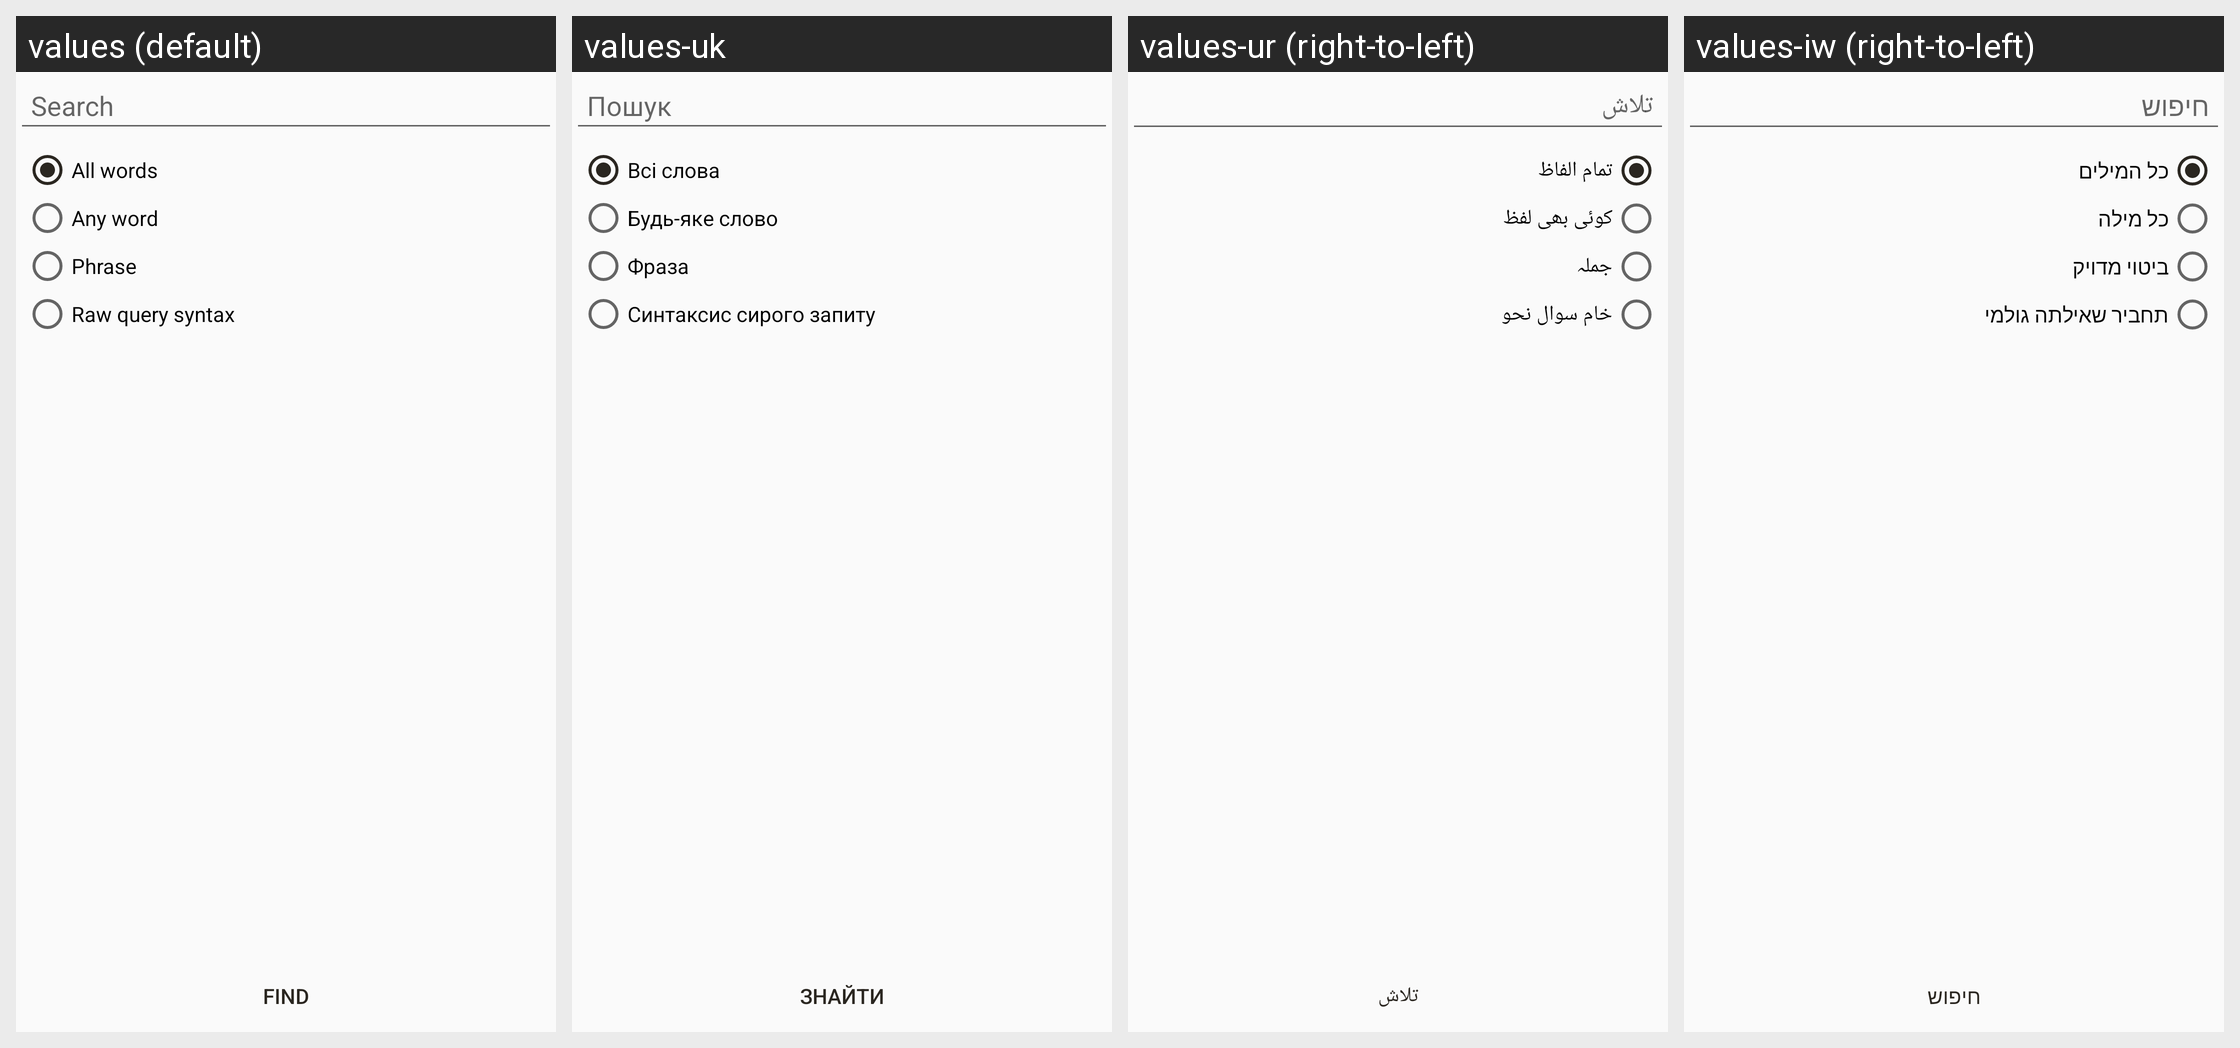

Here is an Android app screen in its default locale and in the app's own translations. Write out the translated-string differences for the strings that appear on this screen.
Android screen res/layout/epub_search.xml rendered under 4 locales, left to right: values (default), values-uk, values-ur (right-to-left), values-iw (right-to-left). Device: Nexus 5 (rendered at 1080×1920; each locale shown at half size, 540×960, under a caption strip naming it); theme AppTheme.
Other locales in the repository, not shown: values-af, values-ar, values-az, values-be, values-bg, values-bn, values-ca, values-cs, values-cy, values-da, values-de, values-el, values-en, values-eo, values-es, values-et, values-fi, values-fil, values-fo, values-fr, values-he, values-hi, values-hr, values-hu, values-id, values-in, values-it, values-ja, values-kk, values-ko, values-ky, values-lt, values-lv, values-mg, values-ml, values-ms, values-my, values-nb, values-ne, values-nl, values-nn, values-pl, values-pt, values-pt-rBR, values-ro, values-ru, values-sk, values-sl, values-sv, values-sw, values-ta, values-te, values-th, values-tr, values-uz, values-vi, values-yue, values-zh, values-zh-rCN, values-zh-rTW.
Strings drawn on this screen, with the default value and each locale's value (text and hints the layout hard-codes, and strings that could not be matched under every locale, appear in the picture but are not listed):

help_search_title
  values: Search
  values-uk: Пошук
  values-ur: تلاش
  values-iw: חיפוש

search_all_words
  values: All words
  values-uk: Всі слова
  values-ur: تمام الفاظ
  values-iw: כל המילים

search_any_word
  values: Any word
  values-uk: Будь-яке слово
  values-ur: کوئی بھی لفظ
  values-iw: כל מילה

search_phrase
  values: Phrase
  values-uk: Фраза
  values-ur: جملہ
  values-iw: ביטוי מדויק

search_fts_query
  values: Raw query syntax
  values-uk: Синтаксис сирого запиту
  values-ur: خام سوال نحو
  values-iw: תחביר שאילתה גולמי

search
  values: Find
  values-uk: Знайти
  values-ur: تلاش
  values-iw: חיפוש
